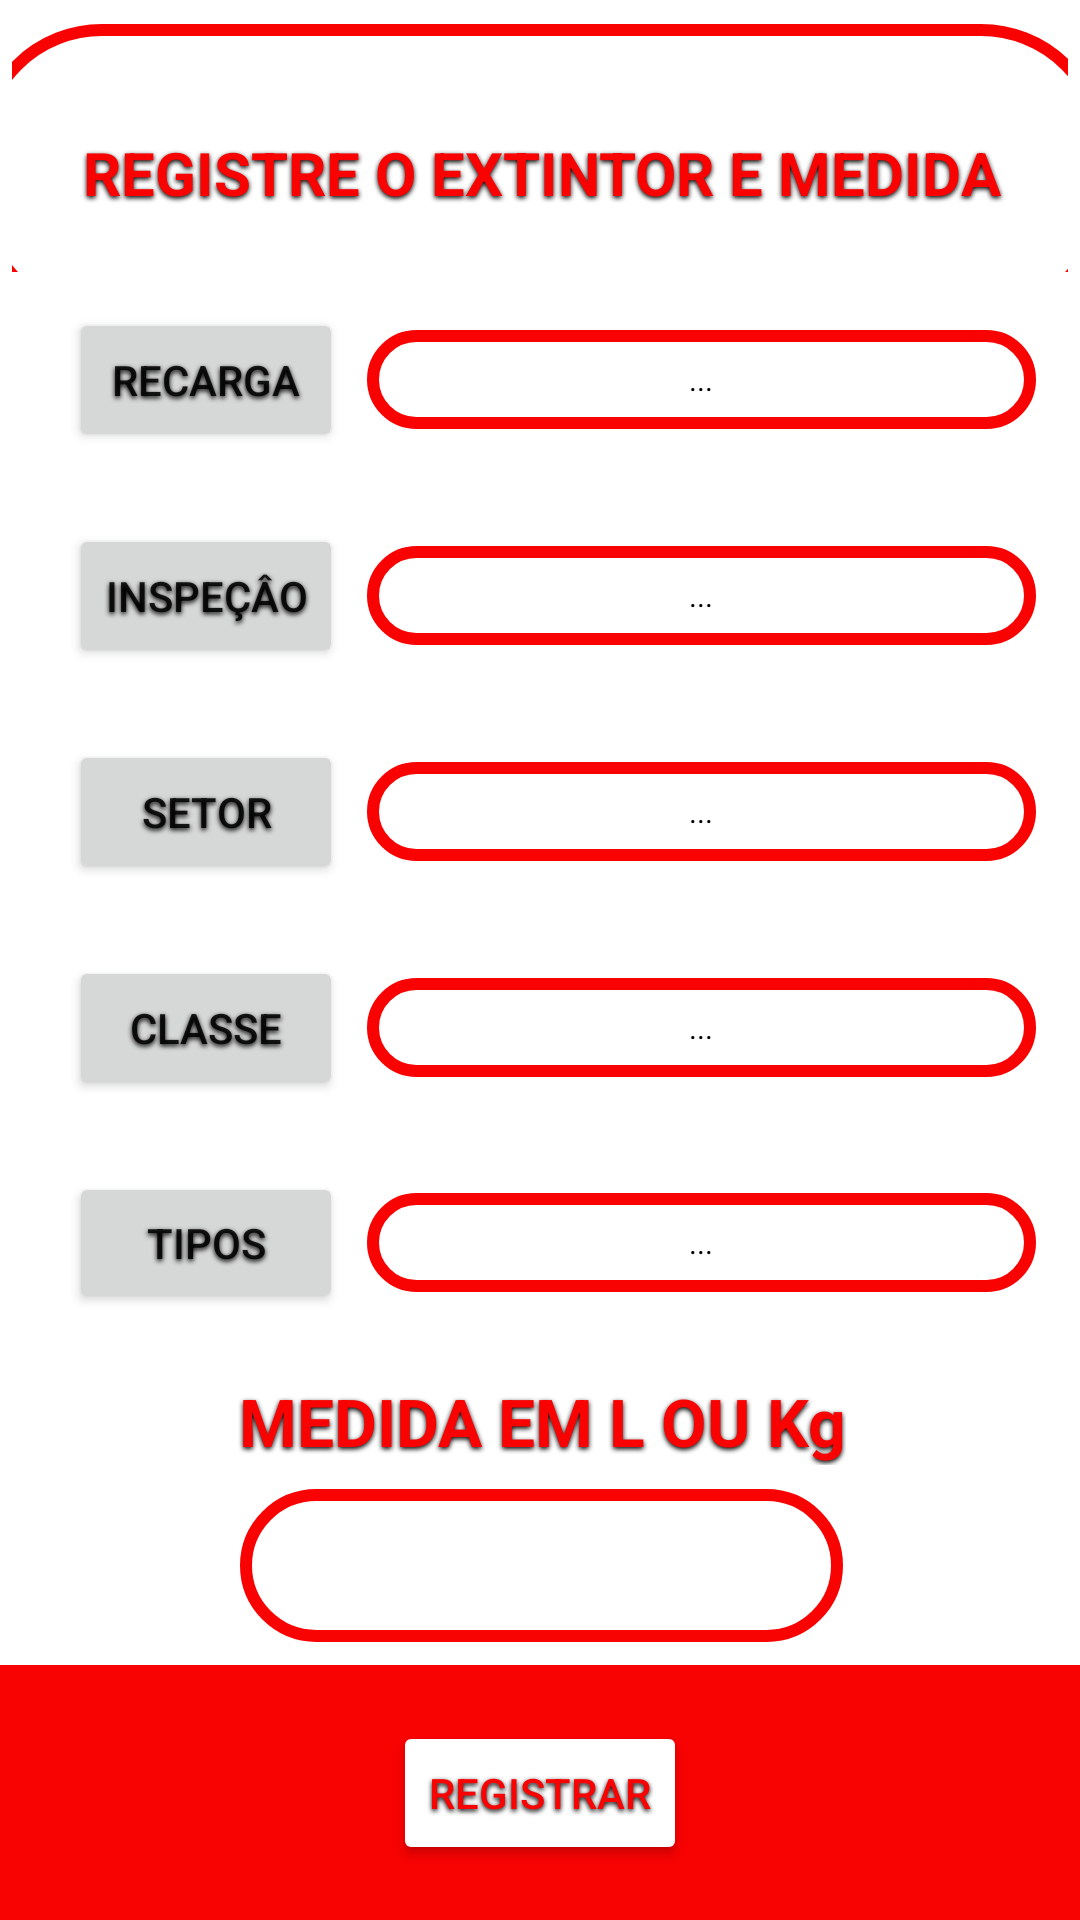

Produce the Android XML layout that renders to this screen, including the resource entries it uses.
<!-- AndroidManifest.xml: activity theme Theme.ControleDeExtintor.NoActionBar -->
<!-- res/layout/activity_registro.xml -->
<?xml version="1.0" encoding="utf-8"?>
<androidx.constraintlayout.widget.ConstraintLayout xmlns:android="http://schemas.android.com/apk/res/android"
    xmlns:app="http://schemas.android.com/apk/res-auto"
    xmlns:tools="http://schemas.android.com/tools"
    android:layout_width="match_parent"
    android:layout_height="match_parent"
    android:background="@color/white"
    tools:context=".QrcodeActivity">

    <androidx.constraintlayout.widget.ConstraintLayout
        android:id="@+id/constraintLayout4"
        android:layout_width="match_parent"
        android:layout_height="0dp"
        android:layout_margin="4dp"
        app:layout_constraintHeight_default="wrap"
        app:layout_constraintEnd_toEndOf="parent"
        app:layout_constraintStart_toStartOf="parent"
        app:layout_constraintTop_toTopOf="parent">

        <TextView
            android:id="@+id/text1"
            android:layout_width="377dp"
            android:layout_height="99dp"
            android:layout_margin="4dp"
            android:background="@drawable/text_bg"
            android:elevation="10dp"
            android:gravity="center"
            android:shadowColor="@color/black"
            android:shadowDx="0"
            android:shadowDy="2"
            android:shadowRadius="4"
            android:text="REGISTRE O EXTINTOR E MEDIDA"
            android:textColor="@color/red"
            android:textSize="20sp"
            android:textStyle="bold"
            app:layout_constraintBottom_toBottomOf="parent"
            app:layout_constraintEnd_toEndOf="parent"
            app:layout_constraintStart_toStartOf="parent"
            app:layout_constraintTop_toTopOf="parent" />

    </androidx.constraintlayout.widget.ConstraintLayout>

    <androidx.constraintlayout.widget.ConstraintLayout
        android:id="@+id/constraintLayout2"
        android:layout_width="414dp"
        android:layout_height="385dp"
        android:background="@color/white"

        app:layout_constraintBottom_toTopOf="@+id/constraintLayout5"
        app:layout_constraintEnd_toEndOf="parent"
        app:layout_constraintHeight_default="wrap"
        app:layout_constraintStart_toStartOf="parent"
        app:layout_constraintTop_toBottomOf="@+id/constraintLayout4">

        <TableLayout
            android:id="@+id/tableLayout"
            android:layout_width="394dp"
            android:layout_height="359dp"
            android:gravity="center"

            app:layout_constraintEnd_toEndOf="parent"
            app:layout_constraintStart_toStartOf="parent"
            app:layout_constraintTop_toTopOf="parent">

            <TableRow
                android:layout_width="match_parent"
                android:layout_height="match_parent"
                android:layout_margin="4dp"
                android:gravity="center">

                <Button
                    android:id="@+id/buttonRecarga"
                    android:layout_width="wrap_content"
                    android:layout_height="wrap_content"
                    android:layout_margin="8dp"
                    android:elevation="10dp"
                    android:shadowColor="@color/black"
                    android:shadowDx="0"
                    android:shadowDy="2"
                    android:shadowRadius="4"
                    android:text="RECARGA" />

                <TextView
                    android:id="@+id/textRecarga"
                    android:layout_width="223dp"
                    android:layout_height="33dp"
                    android:background="@drawable/text_bg"
                    android:gravity="center"
                    android:inputType="none"
                    android:text="..."
                    android:textColor="@color/black"
                    android:textSize="10sp" />

            </TableRow>

            <TableRow
                android:layout_width="match_parent"
                android:layout_height="wrap_content"
                android:layout_margin="4dp"
                android:gravity="center">

                <Button
                    android:id="@+id/buttonInspe"
                    android:layout_width="wrap_content"
                    android:layout_height="wrap_content"
                    android:layout_margin="8dp"
                    android:elevation="10dp"
                    android:shadowColor="@color/black"
                    android:shadowDx="0"
                    android:shadowDy="2"
                    android:shadowRadius="4"
                    android:text="INSPEÇÂO" />

                <TextView
                    android:id="@+id/textInspe"
                    android:layout_width="223dp"
                    android:layout_height="33dp"
                    android:background="@drawable/text_bg"
                    android:gravity="center"
                    android:inputType="none"
                    android:text="..."
                    android:textColor="@color/black"
                    android:textSize="10sp" />

            </TableRow>

            <TableRow
                android:layout_width="match_parent"
                android:layout_height="match_parent"
                android:layout_margin="4dp"
                android:gravity="center">

                <Button
                    android:id="@+id/buttonSetor"
                    android:layout_width="wrap_content"
                    android:layout_height="wrap_content"
                    android:layout_margin="8dp"
                    android:elevation="10dp"
                    android:shadowColor="@color/black"
                    android:shadowDx="0"
                    android:shadowDy="2"
                    android:shadowRadius="4"
                    android:text="SETOR" />

                <TextView
                    android:id="@+id/textSetor"
                    android:layout_width="wrap_content"
                    android:layout_height="33dp"
                    android:background="@drawable/text_bg"
                    android:gravity="center"
                    android:inputType="none"
                    android:text="..."
                    android:textColor="@color/black"
                    android:textSize="10sp" />

            </TableRow>

            <TableRow
                android:layout_width="match_parent"
                android:layout_height="match_parent"
                android:layout_margin="4dp"
                android:gravity="center">


                <Button
                    android:id="@+id/buttonClass"
                    android:layout_width="wrap_content"
                    android:layout_height="wrap_content"
                    android:layout_margin="8dp"
                    android:elevation="10dp"
                    android:shadowColor="@color/black"
                    android:shadowDx="0"
                    android:shadowDy="2"
                    android:shadowRadius="4"
                    android:text="CLASSE" />

                <TextView
                    android:id="@+id/textClasse"
                    android:layout_width="wrap_content"
                    android:layout_height="33dp"
                    android:background="@drawable/text_bg"
                    android:gravity="center"
                    android:inputType="none"
                    android:text="..."
                    android:textColor="@color/black"
                    android:textSize="10sp" />

            </TableRow>

            <TableRow
                android:layout_width="match_parent"
                android:layout_height="match_parent"
                android:layout_margin="4dp"
                android:gravity="center">


                <Button
                    android:id="@+id/buttonTipo"
                    android:layout_width="wrap_content"
                    android:layout_height="wrap_content"
                    android:layout_margin="8dp"
                    android:elevation="10dp"
                    android:shadowColor="@color/black"
                    android:shadowDx="0"
                    android:shadowDy="2"
                    android:shadowRadius="4"
                    android:text="TIPOS" />

                <TextView
                    android:id="@+id/texttipos"
                    android:layout_width="wrap_content"
                    android:layout_height="33dp"
                    android:background="@drawable/text_bg"
                    android:gravity="center"
                    android:inputType="none"
                    android:text="..."
                    android:textColor="@color/black"
                    android:textSize="10sp" />

            </TableRow>

        </TableLayout>


    </androidx.constraintlayout.widget.ConstraintLayout>

    <androidx.constraintlayout.widget.ConstraintLayout
        android:id="@+id/constraintLayout5"
        android:layout_width="401dp"
        android:layout_height="100dp"
        app:layout_constraintBottom_toTopOf="@+id/constraintLayout3"
        app:layout_constraintEnd_toEndOf="parent"
        app:layout_constraintStart_toStartOf="parent">

        <TextView
            android:id="@+id/text2"
            android:layout_width="wrap_content"
            android:layout_height="wrap_content"
            android:layout_margin="4dp"
            android:elevation="10dp"
            android:gravity="center"
            android:shadowColor="@color/black"
            android:shadowDx="0"
            android:shadowDy="2"
            android:shadowRadius="4"
            android:text="MEDIDA EM L OU Kg"
            android:textColor="@color/red"
            android:textSize="22sp"
            android:textStyle="bold"
            app:layout_constraintEnd_toEndOf="parent"
            app:layout_constraintStart_toStartOf="parent"
            app:layout_constraintTop_toTopOf="parent" />

        <EditText
            android:id="@+id/editMedida"
            android:layout_width="201dp"
            android:layout_height="51dp"
            android:background="@drawable/text_bg"
            android:gravity="center"
            android:text=""
            android:textColor="@color/black"
            app:layout_constraintBottom_toBottomOf="parent"
            app:layout_constraintEnd_toEndOf="parent"
            app:layout_constraintStart_toStartOf="parent"
            app:layout_constraintTop_toBottomOf="@+id/text2" />
    </androidx.constraintlayout.widget.ConstraintLayout>

    <androidx.constraintlayout.widget.ConstraintLayout
        android:id="@+id/constraintLayout3"
        android:layout_width="match_parent"
        android:layout_height="85dp"
        android:background="@color/red"
        app:layout_constraintBottom_toBottomOf="parent"
        app:layout_constraintEnd_toEndOf="parent"
        app:layout_constraintStart_toStartOf="parent">

        <Button
            android:id="@+id/btRegistrar"
            android:layout_width="wrap_content"
            android:layout_height="wrap_content"
            android:backgroundTint="@color/white"
            android:elevation="10dp"
            android:gravity="center"
            android:shadowColor="@color/black"
            android:shadowDx="0"
            android:shadowDy="2"
            android:shadowRadius="4"
            android:text="REGISTRAR"
            android:textColor="@color/red"
            app:layout_constraintBottom_toBottomOf="parent"
            app:layout_constraintEnd_toEndOf="parent"
            app:layout_constraintStart_toStartOf="parent"
            app:layout_constraintTop_toTopOf="parent" />
    </androidx.constraintlayout.widget.ConstraintLayout>

</androidx.constraintlayout.widget.ConstraintLayout>
<!-- resources referenced by this layout -->
<resources>
  <color name="black">#FF000000</color>
  <color name="red">#F80202</color>
  <color name="white">#FFFFFFFF</color>
  <!-- drawable text_bg (drawable) -->
  <?xml version="1.0" encoding="utf-8"?>
  <shape xmlns:android="http://schemas.android.com/apk/res/android"
      android:shape="rectangle">
      <corners android:radius="40dp" /> 
      <stroke
          android:color="@color/red"
          android:width="4dp"/>
  </shape>
  <style name="Theme.ControleDeExtintor.NoActionBar" parent="Theme.ControleDeExtintor">
          <item name="windowActionBar">false</item>
          <item name="windowNoTitle">true</item>
      </style>
  <style name="Theme.ControleDeExtintor" parent="Theme.MaterialComponents.DayNight.DarkActionBar">
          
          <item name="colorPrimary">@color/red</item>
          <item name="colorPrimaryVariant">@color/purple_700</item>
          <item name="colorOnPrimary">@color/white</item>
          
          <item name="colorSecondary">@color/teal_200</item>
          <item name="colorSecondaryVariant">@color/teal_700</item>
          <item name="colorOnSecondary">@color/black</item>
          
          <item name="android:statusBarColor">@color/blue</item>
          
      </style>
  <color name="purple_700">#FF3700B3</color>
  <color name="teal_200">#FF03DAC5</color>
  <color name="teal_700">#FF018786</color>
  <color name="blue">#037DFF</color>
</resources>
